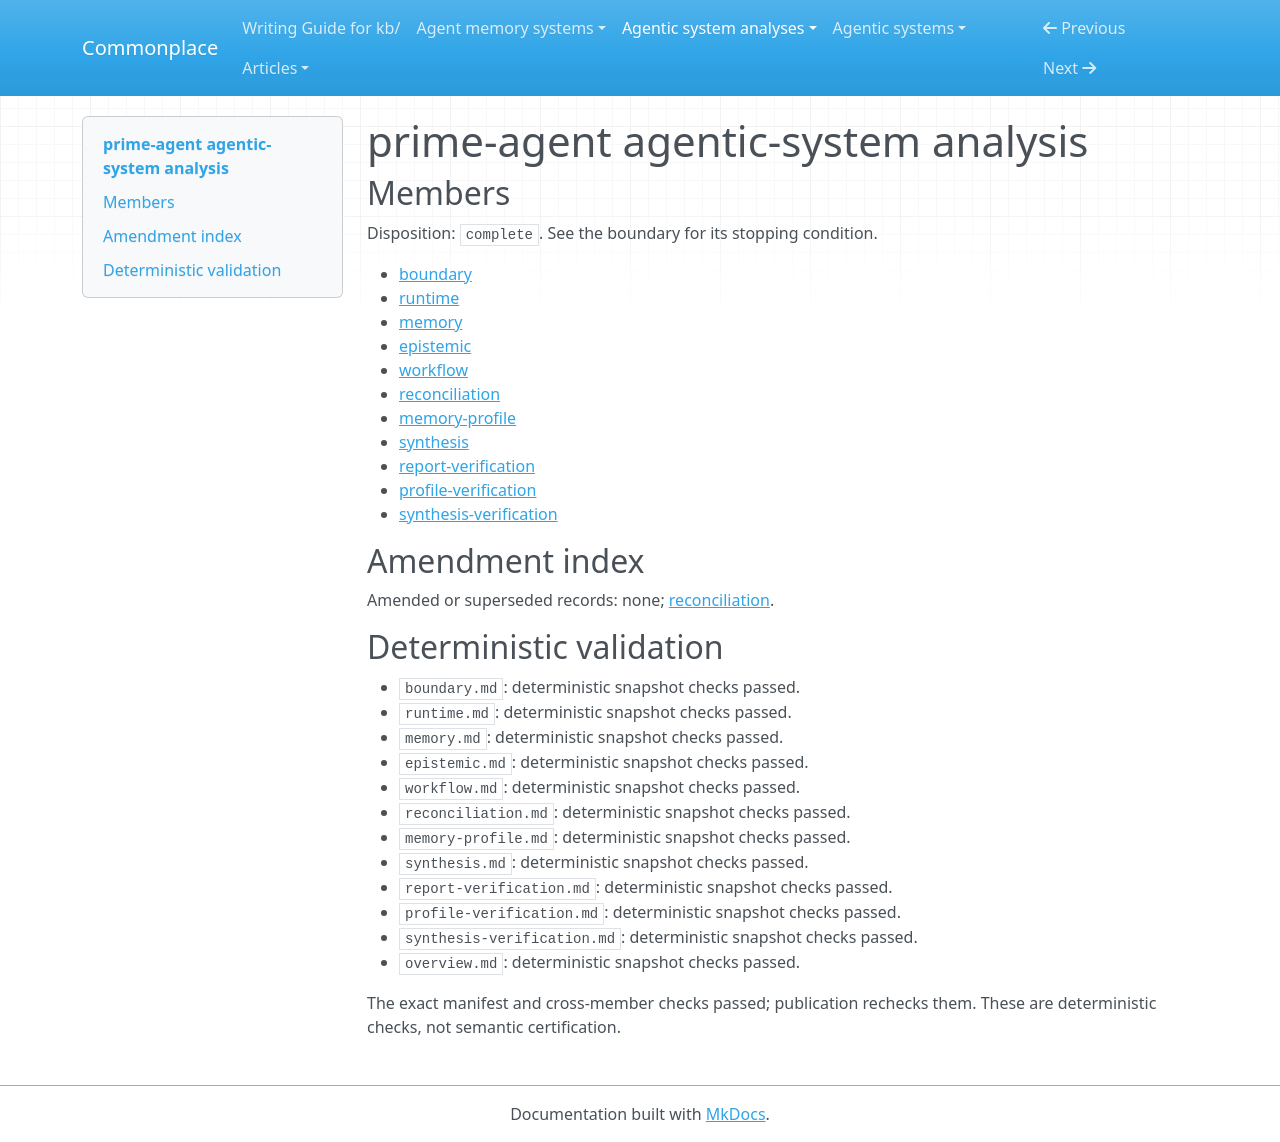

repository: zby/commonplace · page: agentic-system-analyses/retained/primeintellect-ai--prime-agent/overview/index.html · generator: mkdocs

---
type: agentic-system-analyses/types/agentic-system-analysis-overview.md
description: Prime Agent combines a Rust model/tool loop with persistent Python, bounded
  child orchestration and trajectory-fed harness editing; later delivery is wired,
  but improvement is unobserved.
run-id: AAS-2026-10-14-prime-agent-8ec59ae12476-01
result-disposition: complete
target-class: enclosing runtime
boundary-kind: whole-system
reviewed-boundary: 33da15a2c15c4e903c372f69ae8e1156d77d53da
analysis-cutoff: '2026-10-14'
evidence-tier: code-grounded
system: prime-agent
run-date: '2026-10-14'
inputs-commit: acae17dcdcad878d5d7485947638c1bf53d91fcc
---

# prime-agent agentic-system analysis

## Members

Disposition: `complete`. See the boundary for its stopping condition.

- [boundary](./boundary.md)
- [runtime](./runtime.md)
- [memory](./memory.md)
- [epistemic](./epistemic.md)
- [workflow](./workflow.md)
- [reconciliation](./reconciliation.md)
- [memory-profile](./memory-profile.md)
- [synthesis](./synthesis.md)
- [report-verification](./report-verification.md)
- [profile-verification](./profile-verification.md)
- [synthesis-verification](./synthesis-verification.md)

## Amendment index

Amended or superseded records: none; [reconciliation](reconciliation.md).

## Deterministic validation

- `boundary.md`: deterministic snapshot checks passed.
- `runtime.md`: deterministic snapshot checks passed.
- `memory.md`: deterministic snapshot checks passed.
- `epistemic.md`: deterministic snapshot checks passed.
- `workflow.md`: deterministic snapshot checks passed.
- `reconciliation.md`: deterministic snapshot checks passed.
- `memory-profile.md`: deterministic snapshot checks passed.
- `synthesis.md`: deterministic snapshot checks passed.
- `report-verification.md`: deterministic snapshot checks passed.
- `profile-verification.md`: deterministic snapshot checks passed.
- `synthesis-verification.md`: deterministic snapshot checks passed.
- `overview.md`: deterministic snapshot checks passed.

The exact manifest and cross-member checks passed; publication rechecks them. These are deterministic checks, not semantic certification.
